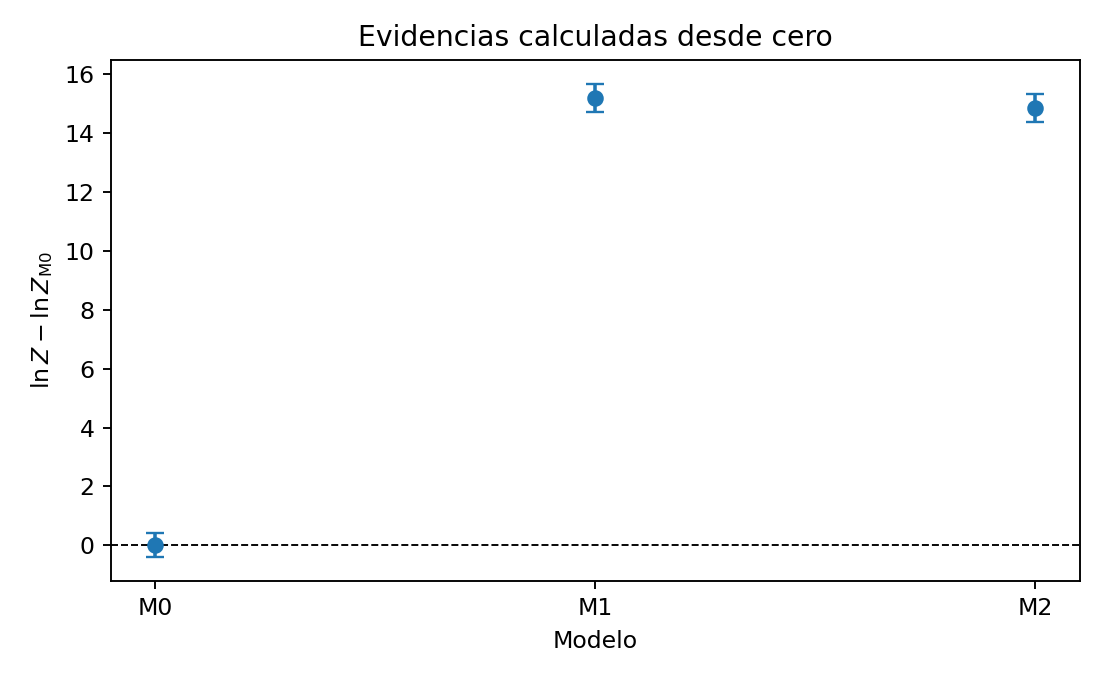

The file beside this chart, header and first rows:
modelo, lnZ, lnZerr, delta_lnZ_vs_M0
M0, -4026, 0.4093, 0.0
M1, -4011, 0.4734, 15.21
M2, -4012, 0.4786, 14.87
